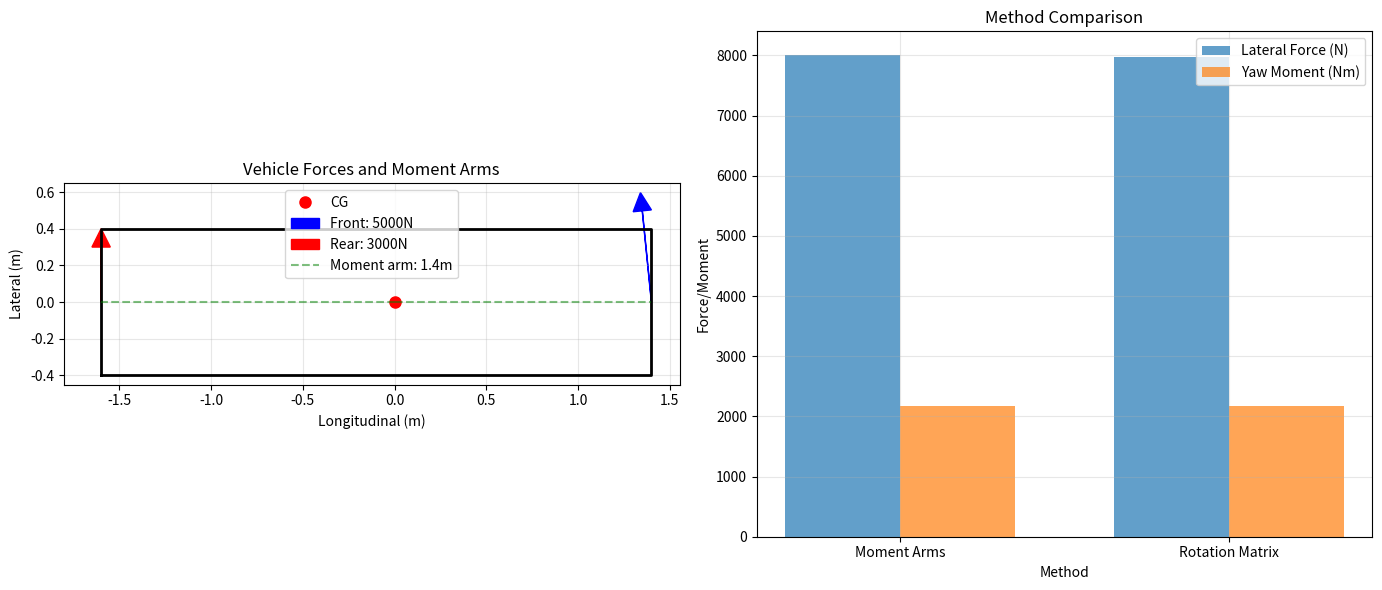

Python code for this plot:
# %% Import necessary libraries
import numpy as np
import matplotlib.pyplot as plt


# %% Define the enhanced unified bicycle model class
class EnhancedUnifiedBicycleModel:
    """
    Enhanced unified bicycle model with separated steady-state and transient responses.
    Designed for embedded controller deployment with minimal computational overhead.
    """

    def __init__(self, physical_params, tire_model):
        # Physical parameters
        self.M_phys = physical_params["M"]
        self.Izz_phys = physical_params["Izz"]
        self.a = physical_params["a"]
        self.b = physical_params["b"]
        self.L = self.a + self.b

        # Weight distribution (static)
        self.Wf = self.M_phys * 9.81 * self.b / self.L
        self.Wr = self.M_phys * 9.81 * self.a / self.L
        self.Fz_array = np.array([self.Wf, self.Wr])

        # Tire model (flexible: linear, nonlinear, or mixed)
        self.tire_model = tire_model

        # Get baseline stiffness
        baseline_stiffness = self.tire_model.get_linear_stiffness(self.Fz_array)
        self.Cf_baseline, self.Cr_baseline = baseline_stiffness

        # Initialize tuning parameters
        self.reset_tuning_parameters()

        # State tracking for transient response
        self.transient_state = np.array([0.0, 0.0])  # [vy_transient, r_transient]
        self.last_delta_f = 0.0
        self.last_delta_r = 0.0

    def reset_tuning_parameters(self):
        """Reset all tuning parameters to baseline values."""
        self.M_tune = self.M_phys
        self.Izz_tune = self.Izz_phys
        self.Cf_tune = self.Cf_baseline
        self.Cr_tune = self.Cr_baseline
        self.Cf_scale = 1.0
        self.Cr_scale = 1.0

    def set_understeer_gradient(self, Kus_deg_per_g, balance_ratio=None):
        """
        Set understeer gradient in deg/g by adjusting Cf and Cr.
        Uses direct calculation to avoid iterative solvers.
        """
        Kus_target_rad_per_g = Kus_deg_per_g * np.pi / 180

        if balance_ratio is None:
            balance_ratio = self.Cf_baseline / self.Cr_baseline

        # Direct calculation: Kus = (M/L) * (Wf/Cf - Wr/Cr)
        # Solve for Cr given balance_ratio = Cf/Cr
        numerator = self.M_tune * (self.Wf / balance_ratio - self.Wr)
        denominator = Kus_target_rad_per_g * self.L

        if abs(denominator) < 1e-10:
            print("Warning: Cannot set understeer gradient, denominator near zero.")
            return

        Cr_new = numerator / denominator

        # Ensure physical validity
        if Cr_new <= 0:
            print(
                f"Warning: Calculated Cr ({Cr_new:.2f}) is non-positive. Using fallback."
            )
            # Simple fallback: adjust from baseline
            adjustment_factor = max(0.1, min(10.0, abs(Kus_target_rad_per_g) / 0.01))
            Cr_new = self.Cr_baseline / adjustment_factor

        self.Cr_tune = max(Cr_new, 100.0)
        self.Cf_tune = balance_ratio * self.Cr_tune

        # Update scaling factors for tire model
        self.Cf_scale = self.Cf_tune / self.Cf_baseline
        self.Cr_scale = self.Cr_tune / self.Cr_baseline

    def set_response_speed(self, speed_factor):
        """Set response speed by scaling mass and inertia inversely."""
        if speed_factor <= 0:
            raise ValueError("speed_factor must be positive.")
        self.M_tune = self.M_phys / speed_factor
        self.Izz_tune = self.Izz_phys / speed_factor

    def set_stiffness_ratio(self, cf_cr_ratio):
        """Set Cf/Cr ratio while maintaining current understeer gradient."""
        current_kus = self.get_understeer_gradient()
        self.set_understeer_gradient(current_kus, balance_ratio=cf_cr_ratio)

    def set_balance_delta(self, balance_delta):
        """Adjust balance by adding/subtracting from Cf and Cr."""
        self.Cf_tune += balance_delta
        self.Cr_tune -= balance_delta

        # Ensure positive values
        self.Cf_tune = max(self.Cf_tune, 100.0)
        self.Cr_tune = max(self.Cr_tune, 100.0)

        # Update scaling factors
        self.Cf_scale = self.Cf_tune / self.Cf_baseline
        self.Cr_scale = self.Cr_tune / self.Cr_baseline

    def set_stability_factor(self, stability_factor):
        """Adjust stability by scaling inertia (higher = more stable)."""
        self.Izz_tune = self.Izz_phys * stability_factor

    def calculate_slip_angles(self, state, delta_f, delta_r, vx):
        """
        Calculate slip angles from vehicle state and steering inputs.
        Args:
            state: [vy, r] - lateral velocity, yaw rate
            delta_f: front steer angle (rad)
            delta_r: rear steer angle (rad)
            vx: longitudinal velocity
        Returns:
            [alpha_f, alpha_r] - slip angles (rad)
        """
        vy, r = state

        if abs(vx) < 0.1:
            return np.array([0.0, 0.0])

        alpha_f = delta_f - (vy + self.a * r) / vx
        alpha_r = delta_r - (vy - self.b * r) / vx

        return np.array([alpha_f, alpha_r])

    def calculate_tire_forces(self, slip_angles):
        """
        Calculate tire forces from slip angles using the tire model.
        Returns scaled forces based on tuning parameters.
        """
        # Get forces from tire model
        Fy_forces = self.tire_model.lateral_force(slip_angles, self.Fz_array)

        # Apply scaling factors
        Fyf_scaled = Fy_forces[0] * self.Cf_scale
        Fyr_scaled = Fy_forces[1] * self.Cr_scale

        return np.array([Fyf_scaled, Fyr_scaled])

    def calculate_steady_state_response(self, delta_f, delta_r, vx):
        """
        Calculate steady-state response using numerically robust method.
        Uses analytical solution when possible, falls back to conditioned solve.
        """
        if abs(vx) < 0.1:
            return np.array([0.0, 0.0])  # [vy_ss, r_ss]

        # For bicycle model, we can derive analytical solution directly
        # This avoids matrix operations entirely and is most robust

        # Physical insight: steady-state response for bicycle model
        # vy_ss = (L/vx) * delta_eff * vx^2 / (L + Kus * vx^2)
        # r_ss = vx * delta_eff / (L + Kus * vx^2)
        # where delta_eff accounts for front/rear steering

        # Effective steering input (weighted by tire stiffness)
        Cf_eff = self.Cf_tune
        Cr_eff = self.Cr_tune
        total_stiffness = Cf_eff + Cr_eff

        if total_stiffness < 1e-6:  # Avoid division by zero
            return np.array([0.0, 0.0])

        # Weighted effective steering angle
        delta_eff = (Cf_eff * delta_f + Cr_eff * delta_r) / total_stiffness

        # Understeer gradient (physical units: rad*s^2/m per m/s^2)
        Kus = (self.M_tune / self.L) * (self.Wf / Cf_eff - self.Wr / Cr_eff)

        # Characteristic speed and stability factor
        denominator = self.L + Kus * vx * vx

        # Check for critical speed (denominator → 0)
        if abs(denominator) < 1e-6:
            # Near critical speed - use limiting behavior
            print(f"Warning: Near critical speed at vx={vx:.2f} m/s")
            # Limit response to prevent numerical issues
            max_response = 10.0  # Maximum reasonable lateral velocity
            r_ss = np.sign(delta_eff) * min(
                abs(delta_eff * vx / self.L), max_response / vx
            )
            vy_ss = r_ss * self.L / vx if vx > 0.1 else 0.0
            return np.array([vy_ss, r_ss])

        # Normal case - analytical solution
        r_ss = vx * delta_eff / denominator
        vy_ss = self.L * r_ss / vx if vx > 0.1 else 0.0

        # Sanity check on outputs
        max_reasonable_vy = min(vx * 0.5, 20.0)  # Max 50% of forward speed or 20 m/s
        max_reasonable_r = min(vx / 5.0, 2.0)  # Max reasonable yaw rate

        vy_ss = np.clip(vy_ss, -max_reasonable_vy, max_reasonable_vy)
        r_ss = np.clip(r_ss, -max_reasonable_r, max_reasonable_r)

        return np.array([vy_ss, r_ss])

    def calculate_steady_state_response_robust_fallback(self, delta_f, delta_r, vx):
        """
        Robust fallback using conditioned matrix solve for complex scenarios.
        Only used when analytical solution is not applicable.
        """
        if abs(vx) < 0.1:
            return np.array([0.0, 0.0])

        # Build system matrices with numerical conditioning
        a11 = -(self.Cf_tune + self.Cr_tune) / (self.M_tune * vx)
        a12 = -(self.a * self.Cf_tune - self.b * self.Cr_tune) / (self.M_tune * vx) - vx
        a21 = -(self.a * self.Cf_tune - self.b * self.Cr_tune) / (self.Izz_tune * vx)
        a22 = -(self.a**2 * self.Cf_tune + self.b**2 * self.Cr_tune) / (
            self.Izz_tune * vx
        )

        b11 = self.Cf_tune / self.M_tune
        b12 = self.Cr_tune / self.M_tune
        b21 = self.a * self.Cf_tune / self.Izz_tune
        b22 = -self.b * self.Cr_tune / self.Izz_tune

        # RHS = -B * u
        rhs1 = -(b11 * delta_f + b12 * delta_r)
        rhs2 = -(b21 * delta_f + b22 * delta_r)

        # Robust 2x2 solve using partial pivoting (manually implemented)
        # This is more stable than Cramer's rule

        # Scale equations to improve conditioning
        scale1 = max(abs(a11), abs(a12), abs(rhs1), 1e-12)
        scale2 = max(abs(a21), abs(a22), abs(rhs2), 1e-12)

        a11_s, a12_s, rhs1_s = a11 / scale1, a12 / scale1, rhs1 / scale1
        a21_s, a22_s, rhs2_s = a21 / scale2, a12 / scale2, rhs2 / scale2

        # Choose pivot (largest absolute value in first column)
        if abs(a21_s) > abs(a11_s):
            # Swap rows
            a11_s, a12_s, rhs1_s, a21_s, a22_s, rhs2_s = (
                a21_s,
                a22_s,
                rhs2_s,
                a11_s,
                a12_s,
                rhs1_s,
            )

        # Check for singularity
        if abs(a11_s) < 1e-12:
            print("Warning: Singular steady-state system. Using fallback response.")
            # Fallback: simple proportional response
            return np.array([delta_f * vx * 0.1, delta_f / self.L])

        # Forward elimination
        factor = a21_s / a11_s
        a22_new = a22_s - factor * a12_s
        rhs2_new = rhs2_s - factor * rhs1_s

        # Check for singularity after elimination
        if abs(a22_new) < 1e-12:
            print("Warning: Singular system after elimination. Using fallback.")
            return np.array([delta_f * vx * 0.1, delta_f / self.L])

        # Back substitution
        r_ss = rhs2_new / a22_new
        vy_ss = (rhs1_s - a12_s * r_ss) / a11_s

        # Apply reasonable limits
        max_vy = min(vx * 0.5, 20.0)
        max_r = min(vx / 5.0, 2.0)

        vy_ss = np.clip(vy_ss, -max_vy, max_vy)
        r_ss = np.clip(r_ss, -max_r, max_r)

        return np.array([vy_ss, r_ss])

    def simulation_step(self, x_current, delta_f, delta_r, vx, dt, params):
        """
        Main simulation step using error-based transient dynamics.
        Computational separation: steady-state target vs transient error evolution.

        Args:
            x_current: [vy, r] current total state
            delta_f, delta_r: steering inputs
            vx: longitudinal velocity
            dt: time step
            params: parameter structure (for future flexibility)

        Returns:
            x_next: [vy, r] next total state
        """
        if abs(vx) < 0.1:
            return x_current

        # Step 1: Calculate target steady-state (from Kus calibration only)
        x_ss = self.calculate_steady_state_response(delta_f, delta_r, vx)

        # Step 2: Calculate transient error from target
        x_error = x_current - x_ss

        # Step 3: Evolve transient error with COMPLETE dynamics
        # Use full nonlinear tire model and complete vehicle dynamics
        A_complete = self.get_complete_dynamics_matrix(x_current, delta_f, delta_r, vx)

        # Step 4: Integrate transient dynamics (keeps all coupling!)
        x_error_dot = A_complete @ x_error
        x_error_next = x_error + x_error_dot * dt

        # Step 5: Reconstruct total response
        x_next = x_ss + x_error_next

        return x_next

    def get_complete_dynamics_matrix(self, x_current, delta_f, delta_r, vx):
        """
        Get complete dynamics matrix including nonlinear tire effects.
        This preserves all physical coupling in the transient response.
        """
        if abs(vx) < 0.1:
            return np.zeros((2, 2))

        # Calculate current slip angles and tire forces
        slip_angles = self.calculate_slip_angles(x_current, delta_f, delta_r, vx)

        # For linear approximation around current state, we need tire stiffness
        # This could be linearized Pacejka derivatives or simple linear stiffness
        if hasattr(self.tire_model, "get_local_stiffness"):
            # Use local stiffness from nonlinear tire model
            Cf_local, Cr_local = self.tire_model.get_local_stiffness(
                slip_angles, self.Fz_array
            )
        else:
            # Fallback to tuned linear stiffness
            Cf_local = self.Cf_tune
            Cr_local = self.Cr_tune

        # Apply calibration scaling to local stiffness
        Cf_eff = Cf_local * self.Cf_scale
        Cr_eff = Cr_local * self.Cr_scale

        # Build complete dynamics matrix (includes all coupling)
        A_complete = np.array(
            [
                [
                    -(Cf_eff + Cr_eff) / (self.M_tune * vx),
                    -(self.a * Cf_eff - self.b * Cr_eff) / (self.M_tune * vx) - vx,
                ],
                [
                    -(self.a * Cf_eff - self.b * Cr_eff) / (self.Izz_tune * vx),
                    -(self.a**2 * Cf_eff + self.b**2 * Cr_eff) / (self.Izz_tune * vx),
                ],
            ]
        )

        return A_complete

    def get_total_response(self, delta_f, delta_r, vx):
        """
        Get total vehicle response (steady-state + transient).
        """
        steady_state = self.calculate_steady_state_response(delta_f, delta_r, vx)
        total_state = steady_state + self.transient_state

        # Calculate sideslip angle
        beta = np.arctan(total_state[0] / vx) if vx > 0.1 else 0.0

        return {
            "vy": total_state[0],
            "r": total_state[1],
            "beta": beta,
            "vy_ss": steady_state[0],
            "r_ss": steady_state[1],
            "vy_transient": self.transient_state[0],
            "r_transient": self.transient_state[1],
        }

    def simulate_response(self, delta_f_profile, delta_r_profile, vx, dt=0.01):
        """
        Simulate vehicle response using error-based transient dynamics approach.

        Args:
            delta_f_profile: array of front steering angles over time
            delta_r_profile: array of rear steering angles over time
            vx: longitudinal velocity (constant)
            dt: time step
        Returns:
            Dictionary with time histories of all states
        """
        n_steps = len(delta_f_profile)

        # Initialize output arrays
        results = {
            "time": np.arange(n_steps) * dt,
            "vy": np.zeros(n_steps),
            "r": np.zeros(n_steps),
            "beta": np.zeros(n_steps),
            "vy_ss": np.zeros(n_steps),
            "r_ss": np.zeros(n_steps),
            "vy_error": np.zeros(n_steps),
            "r_error": np.zeros(n_steps),
        }

        # Initialize state - start from rest
        x_current = np.array([0.0, 0.0])  # [vy, r]

        for i in range(n_steps):
            # Calculate steady-state target
            x_ss = self.calculate_steady_state_response(
                delta_f_profile[i], delta_r_profile[i], vx
            )

            # Calculate current error
            x_error = x_current - x_ss

            # Store results
            results["vy"][i] = x_current[0]
            results["r"][i] = x_current[1]
            results["beta"][i] = np.arctan(x_current[0] / vx) if vx > 0.1 else 0.0
            results["vy_ss"][i] = x_ss[0]
            results["r_ss"][i] = x_ss[1]
            results["vy_error"][i] = x_error[0]
            results["r_error"][i] = x_error[1]

            # Evolve to next time step
            if i < n_steps - 1:
                x_current = self.simulation_step(
                    x_current, delta_f_profile[i], delta_r_profile[i], vx, dt, {}
                )

        return results

    # Update the get_total_response method to work with the new architecture
    def get_current_response(self, x_current, delta_f, delta_r, vx):
        """
        Get current vehicle response decomposed into steady-state and error components.
        """
        steady_state = self.calculate_steady_state_response(delta_f, delta_r, vx)
        error_state = x_current - steady_state

        # Calculate sideslip angle
        beta = np.arctan(x_current[0] / vx) if vx > 0.1 else 0.0

        return {
            "vy": x_current[0],
            "r": x_current[1],
            "beta": beta,
            "vy_ss": steady_state[0],
            "r_ss": steady_state[1],
            "vy_error": error_state[0],
            "r_error": error_state[1],
        }

    def get_understeer_gradient(self):
        """Get current understeer gradient in deg/g."""
        if self.Cf_tune == 0 or self.Cr_tune == 0:
            return np.inf

        Kus_rad_per_g = (self.M_tune / self.L) * (
            self.Wf / self.Cf_tune - self.Wr / self.Cr_tune
        )
        return Kus_rad_per_g * 180 / np.pi

    # Enhanced calibration interface for steady-state handling dynamics
    def set_kus_target(self, Kus_deg_per_g):
        """Primary calibration: Set understeer gradient (affects steady-state only)."""
        self.set_understeer_gradient(Kus_deg_per_g)

    def set_cf_cr_difference(self, cf_minus_cr):
        """Calibration: Set Cf - Cr difference while maintaining Kus."""
        current_kus = self.get_understeer_gradient()
        current_sum = self.Cf_tune + self.Cr_tune

        # Solve system: Cf + Cr = current_sum, Cf - Cr = cf_minus_cr
        self.Cf_tune = (current_sum + cf_minus_cr) / 2
        self.Cr_tune = (current_sum - cf_minus_cr) / 2

        # Ensure positive values
        self.Cf_tune = max(self.Cf_tune, 100.0)
        self.Cr_tune = max(self.Cr_tune, 100.0)

        # Update scaling factors
        self.Cf_scale = self.Cf_tune / self.Cf_baseline
        self.Cr_scale = self.Cr_tune / self.Cr_baseline

        # Re-establish Kus (may have changed due to clipping)
        self.set_understeer_gradient(current_kus)

    def set_cf_cr_ratio(self, cf_over_cr_ratio):
        """Calibration: Set Cf/Cr ratio while maintaining Kus."""
        current_kus = self.get_understeer_gradient()
        self.set_understeer_gradient(current_kus, balance_ratio=cf_over_cr_ratio)

    # Enhanced calibration interface for transient/stability dynamics
    def set_mass_tune(self, mass_factor):
        """Calibration: Set effective mass (affects transient response speed)."""
        self.M_tune = self.M_phys * mass_factor

    def set_inertia_tune(self, inertia_factor):
        """Calibration: Set effective inertia (affects stability and yaw response)."""
        self.Izz_tune = self.Izz_phys * inertia_factor

    def set_transient_speed(self, speed_factor):
        """Calibration: Set overall transient response speed (scales both M and Izz)."""
        self.set_response_speed(speed_factor)

    def get_calibration_summary(self):
        """Get summary of all calibration parameters for tuning interface."""
        return {
            # Steady-state handling calibrations
            "Kus_deg_per_g": self.get_understeer_gradient(),
            "Cf_tune": self.Cf_tune,
            "Cr_tune": self.Cr_tune,
            "Cf_minus_Cr": self.Cf_tune - self.Cr_tune,
            "Cf_over_Cr": self.Cf_tune / self.Cr_tune if self.Cr_tune > 0 else np.inf,
            # Transient/stability calibrations
            "mass_factor": self.M_tune / self.M_phys,
            "inertia_factor": self.Izz_tune / self.Izz_phys,
            "transient_speed_factor": self.M_phys / self.M_tune,
            # Derived properties
            "steady_state_gain": self.L
            / (self.L + self.get_understeer_gradient() * (180 / np.pi) * 9.81),
            "natural_frequency_approx": np.sqrt(
                (self.Cf_tune + self.Cr_tune) / (self.M_tune * self.L)
            ),
        }


# %% Example usage linear tire model interface
class LinearTireModel:
    """Simple linear tire model for testing."""

    def __init__(self, Cf_base=80000, Cr_base=60000):
        self.Cf_base = Cf_base
        self.Cr_base = Cr_base

    def get_linear_stiffness(self, Fz_array):
        """Return linear cornering stiffness."""
        return np.array([self.Cf_base, self.Cr_base])

    def lateral_force(self, slip_angles, Fz_array):
        """Calculate lateral forces from slip angles."""
        stiffness = self.get_linear_stiffness(Fz_array)
        return stiffness * slip_angles


# %% Enhanced nonlinear tire model with proper local stiffness calculation
class EnhancedPacejkaTireModel:
    """
    Enhanced Pacejka tire model with proper local stiffness calculation
    for use in nonlinear vehicle dynamics.
    """

    def __init__(self, pacejka_params):
        self.params = pacejka_params

        # Pacejka parameters (Magic Formula)
        self.B = pacejka_params.get("B", [10.0, 10.0])  # Stiffness factor [front, rear]
        self.C = pacejka_params.get("C", [1.3, 1.3])  # Shape factor
        self.D = pacejka_params.get("D", [1.0, 1.0])  # Peak factor (will scale with Fz)
        self.E = pacejka_params.get("E", [0.5, 0.5])  # Curvature factor

        # Linear stiffness for small angles (reference)
        self.Cf_linear = pacejka_params.get("Cf_linear", 80000)
        self.Cr_linear = pacejka_params.get("Cr_linear", 60000)

        # Numerical differentiation parameters
        self.h = 0.001  # Small angle increment for numerical derivative

    def get_linear_stiffness(self, Fz_array):
        """Return reference linear cornering stiffness (small angle limit)."""
        return np.array([self.Cf_linear, self.Cr_linear])

    def lateral_force(self, slip_angles, Fz_array):
        """Calculate lateral forces using Magic Formula."""
        forces = np.zeros_like(slip_angles)

        for i, (alpha, Fz) in enumerate(zip(slip_angles, Fz_array)):
            # Scale peak force with normal load
            D_scaled = self.D[i] * Fz * 0.8  # Peak friction ~0.8

            # Magic Formula
            forces[i] = D_scaled * np.sin(
                self.C[i]
                * np.arctan(
                    self.B[i] * alpha
                    - self.E[i] * (self.B[i] * alpha - np.arctan(self.B[i] * alpha))
                )
            )

        return forces

    def get_local_stiffness(self, slip_angles, Fz_array):
        """
        Calculate local (instantaneous) cornering stiffness at current slip angles.
        This is the key method for nonlinear dynamics!
        """
        local_stiffness = np.zeros_like(slip_angles)

        for i, (alpha, Fz) in enumerate(zip(slip_angles, Fz_array)):
            # Calculate derivative dFy/dα at current slip angle
            # Use central difference for better accuracy
            alpha_plus = alpha + self.h
            alpha_minus = alpha - self.h

            Fy_plus = self._single_tire_force(alpha_plus, Fz, i)
            Fy_minus = self._single_tire_force(alpha_minus, Fz, i)

            # Local stiffness = -dFy/dα (negative because Fy opposes α)
            local_stiffness[i] = -(Fy_plus - Fy_minus) / (2 * self.h)

        return local_stiffness

    def _single_tire_force(self, alpha, Fz, tire_index):
        """Calculate force for a single tire (helper for differentiation)."""
        D_scaled = self.D[tire_index] * Fz * 0.8

        return D_scaled * np.sin(
            self.C[tire_index]
            * np.arctan(
                self.B[tire_index] * alpha
                - self.E[tire_index]
                * (self.B[tire_index] * alpha - np.arctan(self.B[tire_index] * alpha))
            )
        )

    def get_stiffness_analysis(self, alpha_range=np.linspace(-0.3, 0.3, 100), Fz=5000):
        """
        Analyze how stiffness varies with slip angle.
        Useful for understanding nonlinear behavior.
        """
        forces = []
        local_stiffness = []

        for alpha in alpha_range:
            # Calculate force and local stiffness
            Fy = self._single_tire_force(alpha, Fz, 0)  # Use front tire params
            Cα_local = self.get_local_stiffness(np.array([alpha]), np.array([Fz]))[0]

            forces.append(Fy)
            local_stiffness.append(Cα_local)

        return {
            "slip_angles_deg": alpha_range * 180 / np.pi,
            "lateral_forces": np.array(forces),
            "local_stiffness": np.array(local_stiffness),
            "linear_stiffness": self.Cf_linear,
        }


# Enhanced vehicle model that properly uses local stiffness
class NonlinearVehicleModel:
    """
    Vehicle model that properly handles nonlinear tire behavior
    by using local stiffness at each operating point.
    """

    def __init__(self, physical_params, tire_model):
        # ... (same initialization as your original model)
        self.M = physical_params["M"]
        self.Izz = physical_params["Izz"]
        self.a = physical_params["a"]
        self.b = physical_params["b"]
        self.L = self.a + self.b

        self.tire_model = tire_model

        # Weight distribution
        self.Wf = self.M * 9.81 * self.b / self.L
        self.Wr = self.M * 9.81 * self.a / self.L
        self.Fz_array = np.array([self.Wf, self.Wr])

    def get_dynamics_matrix_nonlinear(self, state, delta_f, delta_r, vx):
        """
        Get dynamics matrix using local tire stiffness at current operating point.
        This is the correct approach for nonlinear tire models!
        """
        if abs(vx) < 0.1:
            return np.zeros((2, 2))

        # Calculate current slip angles
        slip_angles = self.calculate_slip_angles(state, delta_f, delta_r, vx)

        # Get local stiffness at current operating point
        local_stiffness = self.tire_model.get_local_stiffness(
            slip_angles, self.Fz_array
        )
        Cf_local, Cr_local = local_stiffness

        # Build dynamics matrix with local stiffness
        A = np.array(
            [
                [
                    -(Cf_local + Cr_local) / (self.M * vx),
                    -(self.a * Cf_local - self.b * Cr_local) / (self.M * vx) - vx,
                ],
                [
                    -(self.a * Cf_local - self.b * Cr_local) / (self.Izz * vx),
                    -(self.a**2 * Cf_local + self.b**2 * Cr_local) / (self.Izz * vx),
                ],
            ]
        )

        return A

    def calculate_slip_angles(self, state, delta_f, delta_r, vx):
        """Calculate slip angles from vehicle state."""
        vy, r = state

        if abs(vx) < 0.1:
            return np.array([0.0, 0.0])

        alpha_f = delta_f - (vy + self.a * r) / vx
        alpha_r = delta_r - (vy - self.b * r) / vx

        return np.array([alpha_f, alpha_r])


# Example usage and validation
def demonstrate_nonlinear_effects():
    """Demonstrate the difference between linear and nonlinear approaches."""

    # Setup tire model
    pacejka_params = {
        "B": [12.0, 10.0],  # Front/rear stiffness factors
        "C": [1.4, 1.3],  # Shape factors
        "D": [1.0, 1.0],  # Peak factors
        "E": [0.3, 0.4],  # Curvature factors
        "Cf_linear": 100000,  # Linear reference
        "Cr_linear": 80000,
    }

    tire_model = EnhancedPacejkaTireModel(pacejka_params)

    # Analyze stiffness variation
    analysis = tire_model.get_stiffness_analysis()

    print("Nonlinear Tire Behavior Analysis:")
    print("=================================")

    # Find where stiffness drops to 50% of linear value
    half_stiff_idx = np.where(
        analysis["local_stiffness"] < analysis["linear_stiffness"] * 0.5
    )[0]
    if len(half_stiff_idx) > 0:
        critical_angle = analysis["slip_angles_deg"][half_stiff_idx[0]]
        print(f"Stiffness drops to 50% of linear at: {critical_angle:.1f}°")

    # Find peak force angle
    peak_idx = np.argmax(np.abs(analysis["lateral_forces"]))
    peak_angle = analysis["slip_angles_deg"][peak_idx]
    peak_stiffness = analysis["local_stiffness"][peak_idx]

    print(f"Peak force occurs at: {peak_angle:.1f}°")
    print(f"Local stiffness at peak: {peak_stiffness:.0f} N/rad")
    print(f"Linear stiffness: {analysis['linear_stiffness']:.0f} N/rad")
    print(
        f"Stiffness ratio at peak: {peak_stiffness / analysis['linear_stiffness']:.2f}"
    )

    return analysis


# Alternative: Piecewise linear approximation for embedded systems
class PiecewiseLinearTireModel:
    """
    Computationally efficient piecewise linear tire model.
    Good compromise between accuracy and computational cost.
    """

    def __init__(self, breakpoints_deg, stiffness_values):
        """
        breakpoints_deg: [0, 2, 5, 10, 15] - slip angle breakpoints in degrees
        stiffness_values: corresponding stiffness values at each breakpoint
        """
        self.breakpoints_rad = np.array(breakpoints_deg) * np.pi / 180
        self.stiffness_front = np.array(stiffness_values["front"])
        self.stiffness_rear = np.array(stiffness_values["rear"])

    def get_local_stiffness(self, slip_angles, Fz_array):
        """Get stiffness using piecewise linear interpolation."""
        local_stiffness = np.zeros_like(slip_angles)
        stiffness_arrays = [self.stiffness_front, self.stiffness_rear]

        for i, alpha in enumerate(slip_angles):
            alpha_abs = abs(alpha)
            stiffness_table = stiffness_arrays[i]

            # Find appropriate stiffness by interpolation
            local_stiffness[i] = np.interp(
                alpha_abs, self.breakpoints_rad, stiffness_table
            )

        return local_stiffness


# Example piecewise setup
piecewise_example = {
    "breakpoints_deg": [0, 2, 5, 8, 12, 20],
    "stiffness_values": {
        "front": [100000, 95000, 70000, 40000, 20000, 5000],  # Decreasing stiffness
        "rear": [80000, 76000, 56000, 32000, 16000, 4000],
    },
}

# Run the demonstration
if __name__ == "__main__":
    analysis = demonstrate_nonlinear_effects()


# %% Tire Force Transformation Comparison
class TireForceTransformation:
    """
    Demonstrates different methods for transforming tire forces to vehicle CG.
    Compares rotation matrix approach vs. direct moment arm calculation.
    """

    def __init__(self, vehicle_params):
        self.a = vehicle_params["a"]  # Distance from CG to front axle
        self.b = vehicle_params["b"]  # Distance from CG to rear axle
        self.L = self.a + self.b  # Wheelbase
        self.track_width = vehicle_params.get("track_width", 1.6)  # For 4-wheel model

    def bicycle_model_moment_arms(self, Fyf, Fyr, delta_f=0, delta_r=0):
        """
        Current approach in your code: Direct moment arm calculation for bicycle model.
        This is the standard and most efficient method for bicycle models.
        """
        # Lateral force (already aligned with vehicle Y-axis in bicycle model)
        Fy_total = Fyf + Fyr

        # Yaw moment about CG using moment arms
        # Positive yaw moment = left turn (counter-clockwise)
        Mz = self.a * Fyf * np.cos(delta_f) - self.b * Fyr * np.cos(delta_r)

        # Add steering moments if significant
        if abs(delta_f) > 0.1 or abs(delta_r) > 0.1:
            # Longitudinal components of steered forces create additional yaw moment
            Mz += (
                self.a * Fyf * np.sin(delta_f) * 0
            )  # Usually negligible for small angles

        return {"Fy_total": Fy_total, "Mz_total": Mz, "method": "moment_arms"}

    def rotation_matrix_approach(self, tire_forces_local, tire_positions, tire_angles):
        """
        Rotation matrix approach for transforming tire forces to CG.
        More general but computationally heavier - useful for 4-wheel models.

        Args:
            tire_forces_local: [(Fx_tire, Fy_tire), ...] forces in tire coordinate system
            tire_positions: [(x_tire, y_tire), ...] tire positions relative to CG
            tire_angles: [delta_1, delta_2, ...] tire steering angles
        """
        Fx_total = 0
        Fy_total = 0
        Mz_total = 0

        for i, ((Fx_local, Fy_local), (x_tire, y_tire), delta) in enumerate(
            zip(tire_forces_local, tire_positions, tire_angles)
        ):
            # Rotation matrix from tire to vehicle coordinates
            # Positive delta = left turn (counter-clockwise rotation)
            cos_delta = np.cos(delta)
            sin_delta = np.sin(delta)

            R = np.array(
                [
                    [cos_delta, -sin_delta],  # Transform to vehicle X (longitudinal)
                    [sin_delta, cos_delta],  # Transform to vehicle Y (lateral)
                ]
            )

            # Transform forces to vehicle coordinate system
            F_local = np.array([Fx_local, Fy_local])
            F_vehicle = R @ F_local

            Fx_vehicle = F_vehicle[0]
            Fy_vehicle = F_vehicle[1]

            # Accumulate forces
            Fx_total += Fx_vehicle
            Fy_total += Fy_vehicle

            # Calculate moment about CG
            # Mz = r × F (cross product in 2D)
            Mz_tire = x_tire * Fy_vehicle - y_tire * Fx_vehicle
            Mz_total += Mz_tire

        return {
            "Fx_total": Fx_total,
            "Fy_total": Fy_total,
            "Mz_total": Mz_total,
            "method": "rotation_matrix",
        }

    def compare_methods_bicycle(self, Fyf, Fyr, delta_f, delta_r):
        """Compare both methods for bicycle model case."""

        # Method 1: Direct moment arms (your current approach)
        result1 = self.bicycle_model_moment_arms(Fyf, Fyr, delta_f, delta_r)

        # Method 2: Rotation matrix approach
        tire_forces_local = [
            (0, Fyf),  # Front tire: only lateral force in tire coordinates
            (0, Fyr),  # Rear tire: only lateral force in tire coordinates
        ]
        tire_positions = [
            (self.a, 0),  # Front axle position
            (-self.b, 0),  # Rear axle position
        ]
        tire_angles = [delta_f, delta_r]

        result2 = self.rotation_matrix_approach(
            tire_forces_local, tire_positions, tire_angles
        )

        return result1, result2

    def four_wheel_example(self, corner_forces, steer_angles):
        """
        Example for 4-wheel vehicle where rotation matrix approach is more natural.

        Args:
            corner_forces: [(Fx_FL, Fy_FL), (Fx_FR, Fy_FR), (Fx_RL, Fy_RL), (Fx_RR, Fy_RR)]
            steer_angles: [delta_FL, delta_FR, delta_RL, delta_RR]
        """
        # Tire positions relative to CG
        tire_positions = [
            (self.a, self.track_width / 2),  # Front left
            (self.a, -self.track_width / 2),  # Front right
            (-self.b, self.track_width / 2),  # Rear left
            (-self.b, -self.track_width / 2),  # Rear right
        ]

        return self.rotation_matrix_approach(
            corner_forces, tire_positions, steer_angles
        )

    def visualize_force_transformation(
        self, Fyf=5000, Fyr=3000, delta_f=0.1, delta_r=0
    ):
        """Visualize the force transformation process."""

        fig, (ax1, ax2) = plt.subplots(1, 2, figsize=(14, 6))

        # Left plot: Vehicle layout with forces
        ax1.set_aspect("equal")

        # Draw vehicle outline
        vehicle_width = 0.8
        vehicle_outline = np.array(
            [
                [-self.b, -vehicle_width / 2],
                [self.a, -vehicle_width / 2],
                [self.a, vehicle_width / 2],
                [-self.b, vehicle_width / 2],
                [-self.b, -vehicle_width / 2],
            ]
        )
        ax1.plot(vehicle_outline[:, 0], vehicle_outline[:, 1], "k-", linewidth=2)

        # Draw CG
        ax1.plot(0, 0, "ro", markersize=8, label="CG")

        # Draw tire forces
        scale = 1e-4  # Scale factor for force visualization

        # Front tire force
        Fx_f = -Fyf * np.sin(delta_f)  # Small angle: Fx ≈ -Fy * δ
        Fy_f = Fyf * np.cos(delta_f)  # Small angle: Fy ≈ Fy * 1

        ax1.arrow(
            self.a,
            0,
            Fx_f * scale,
            Fy_f * scale,
            head_width=0.1,
            head_length=0.1,
            fc="blue",
            ec="blue",
            label=f"Front: {Fyf:.0f}N",
        )

        # Rear tire force
        Fx_r = -Fyr * np.sin(delta_r)
        Fy_r = Fyr * np.cos(delta_r)

        ax1.arrow(
            -self.b,
            0,
            Fx_r * scale,
            Fy_r * scale,
            head_width=0.1,
            head_length=0.1,
            fc="red",
            ec="red",
            label=f"Rear: {Fyr:.0f}N",
        )

        # Show moment arms
        ax1.plot(
            [0, self.a], [0, 0], "g--", alpha=0.5, label=f"Moment arm: {self.a:.1f}m"
        )
        ax1.plot([0, -self.b], [0, 0], "g--", alpha=0.5)

        ax1.set_xlabel("Longitudinal (m)")
        ax1.set_ylabel("Lateral (m)")
        ax1.set_title("Vehicle Forces and Moment Arms")
        ax1.legend()
        ax1.grid(True, alpha=0.3)

        # Right plot: Method comparison
        result1, result2 = self.compare_methods_bicycle(Fyf, Fyr, delta_f, delta_r)

        methods = ["Moment Arms", "Rotation Matrix"]
        fy_values = [result1["Fy_total"], result2["Fy_total"]]
        mz_values = [result1["Mz_total"], result2["Mz_total"]]

        x = np.arange(len(methods))
        width = 0.35

        ax2.bar(x - width / 2, fy_values, width, label="Lateral Force (N)", alpha=0.7)
        ax2.bar(x + width / 2, mz_values, width, label="Yaw Moment (Nm)", alpha=0.7)

        ax2.set_xlabel("Method")
        ax2.set_ylabel("Force/Moment")
        ax2.set_title("Method Comparison")
        ax2.set_xticks(x)
        ax2.set_xticklabels(methods)
        ax2.legend()
        ax2.grid(True, alpha=0.3)

        plt.tight_layout()
        return fig

    def demonstrate_sign_conventions(self):
        """Demonstrate sign conventions for left-turn positive."""

        print("Sign Convention Analysis (Left-turn positive):")
        print("=" * 50)

        # Test case: Left turn with front steering
        Fyf = 5000  # Positive lateral force (leftward)
        Fyr = -2000  # Negative lateral force (rightward, for stability)
        delta_f = 0.05  # Small left steer angle (positive)

        result1, result2 = self.compare_methods_bicycle(Fyf, Fyr, delta_f, 0)

        print(f"Front tire force: {Fyf:+.0f} N (leftward)")
        print(f"Rear tire force: {Fyr:+.0f} N (rightward)")
        print(f"Front steer angle: {delta_f:+.3f} rad (left)")
        print()

        print("Results:")
        print(f"Total lateral force: {result1['Fy_total']:+.0f} N")
        print(f"Yaw moment (moment arms): {result1['Mz_total']:+.0f} Nm")
        print(f"Yaw moment (rotation matrix): {result2['Mz_total']:+.0f} Nm")
        print()

        if result1["Mz_total"] > 0:
            print("✓ Positive yaw moment → Left turn (counter-clockwise)")
        else:
            print("✗ Negative yaw moment → Right turn (clockwise)")

        return result1, result2


# Example usage and validation
if __name__ == "__main__":
    # Vehicle parameters (similar to your model)
    vehicle_params = {
        "a": 1.4,  # Front axle to CG
        "b": 1.6,  # Rear axle to CG
        "track_width": 1.6,
    }

    transformer = TireForceTransformation(vehicle_params)

    # Demonstrate sign conventions
    transformer.demonstrate_sign_conventions()

    # Create visualization
    fig = transformer.visualize_force_transformation()
    plt.show()

    # 4-wheel example
    print("\n4-Wheel Vehicle Example:")
    print("=" * 30)

    corner_forces = [
        (0, 2500),  # FL: Lateral force only
        (0, 2500),  # FR: Lateral force only
        (0, -1000),  # RL: Stabilizing force
        (0, -1000),  # RR: Stabilizing force
    ]

    steer_angles = [0.05, 0.05, 0, 0]  # Front wheels steered left

    result_4w = transformer.four_wheel_example(corner_forces, steer_angles)
    print(f"Total lateral force: {result_4w['Fy_total']:+.0f} N")
    print(f"Total yaw moment: {result_4w['Mz_total']:+.0f} Nm")
